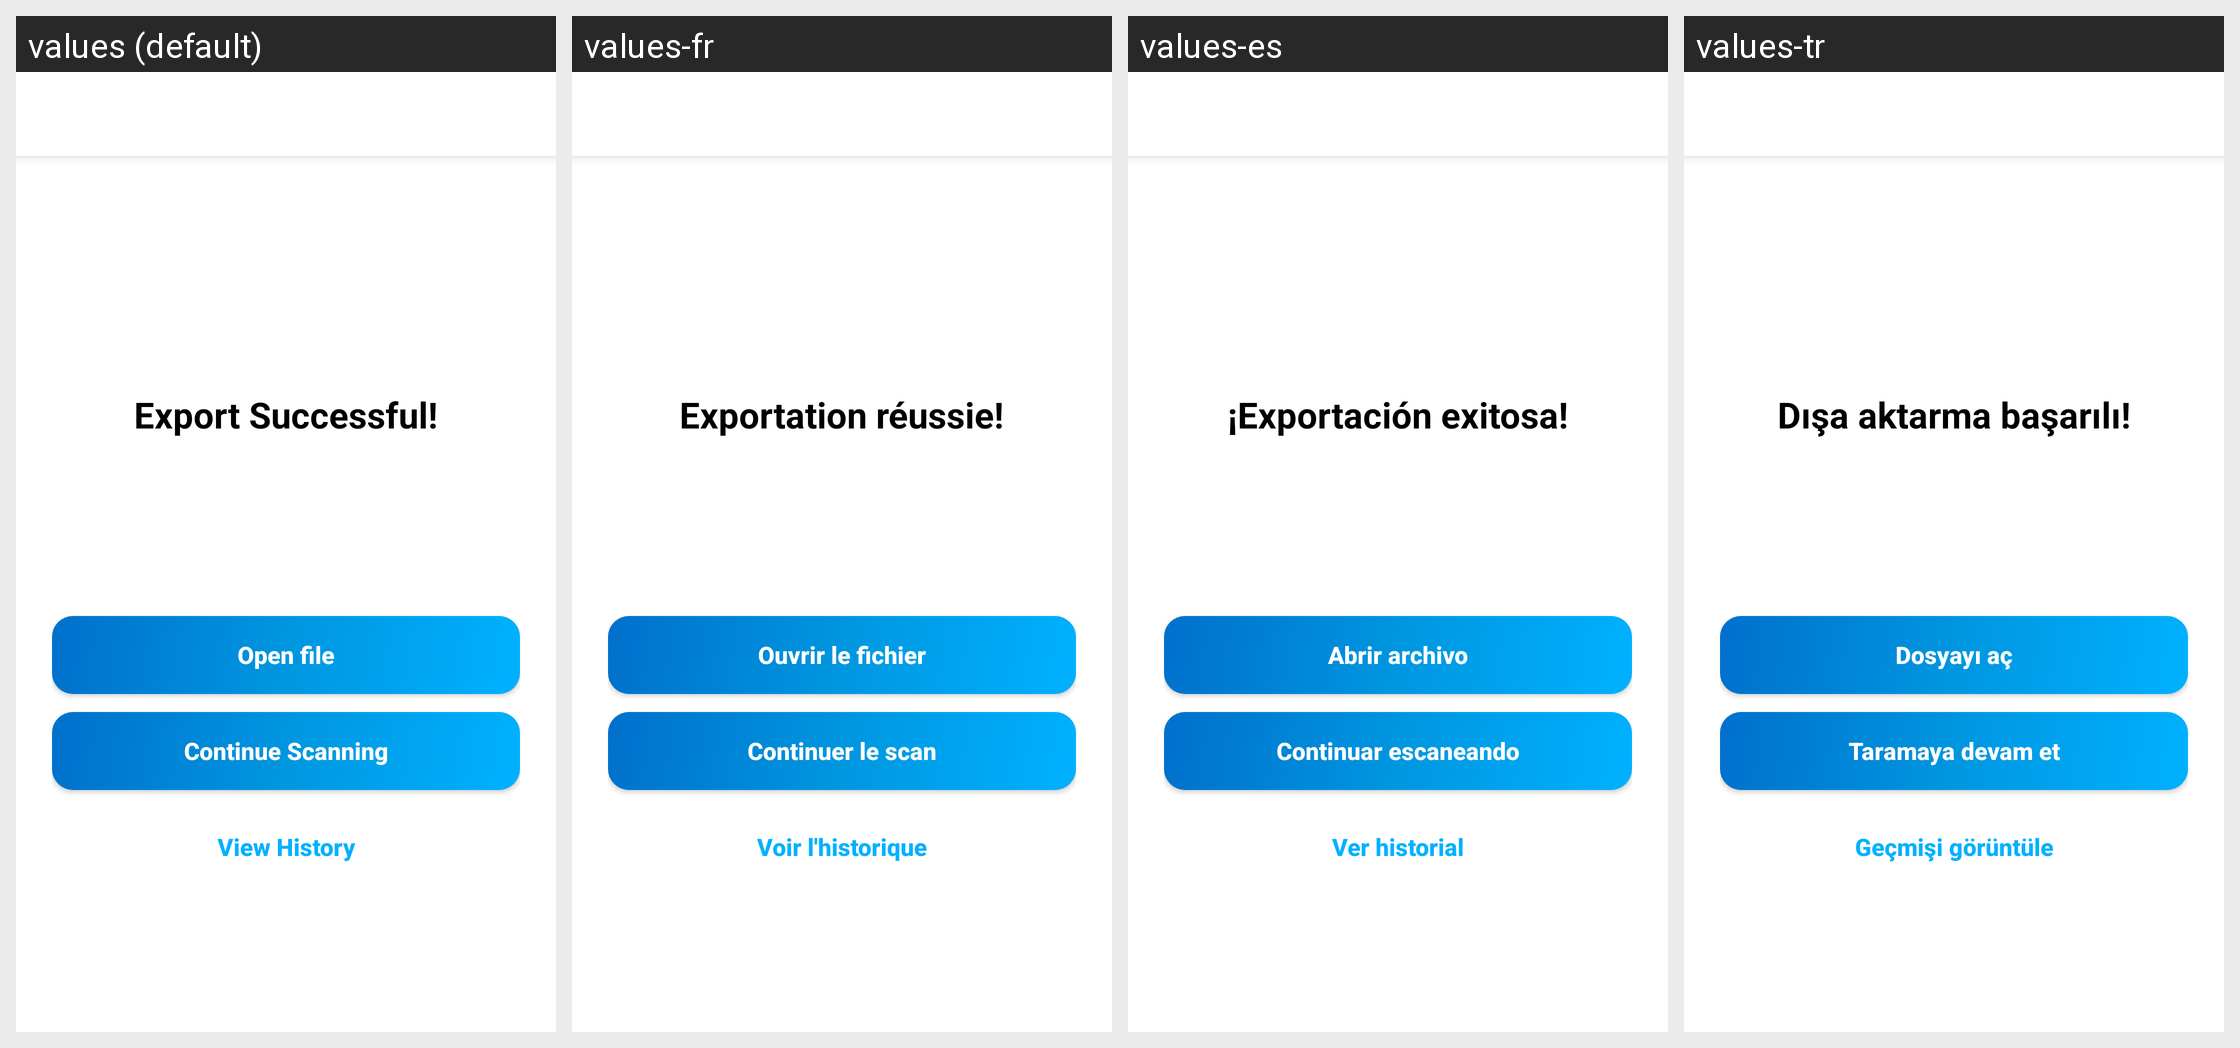

For this localized Android screen grid, give each drawn string resource with its value in every locale shown.
Android screen res/layout/a_batch_export_result.xml rendered under 4 locales, left to right: values (default), values-fr, values-es, values-tr. Device: Nexus 5 (rendered at 1080×1920; each locale shown at half size, 540×960, under a caption strip naming it); theme AppTheme.
Other locales in the repository, not shown: values-ca, values-de, values-el, values-eu, values-fa, values-it, values-iw, values-ja, values-pl, values-pt-rBR, values-ru, values-vi, values-zh, values-zh-rTW.
Strings drawn on this screen, with the default value and each locale's value (text and hints the layout hard-codes, and strings that could not be matched under every locale, appear in the picture but are not listed):

activity_batch_export_success_title
  values: Export Successful!
  values-fr: Exportation réussie!
  values-es: ¡Exportación exitosa!
  values-tr: Dışa aktarma başarılı!

activity_batch_export_button_open_file
  values: Open file
  values-fr: Ouvrir le fichier
  values-es: Abrir archivo
  values-tr: Dosyayı aç

activity_batch_export_button_continue
  values: Continue Scanning
  values-fr: Continuer le scan
  values-es: Continuar escaneando
  values-tr: Taramaya devam et

activity_batch_export_button_history
  values: View History
  values-fr: Voir l'historique
  values-es: Ver historial
  values-tr: Geçmişi görüntüle
